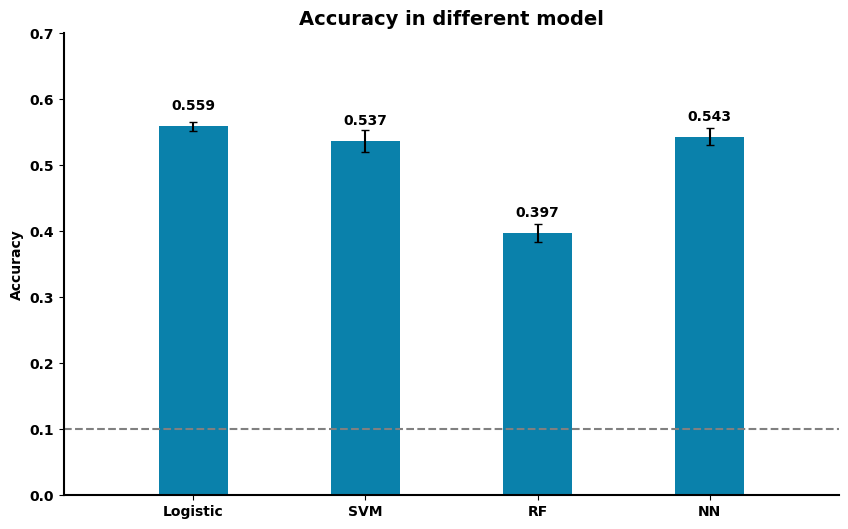

The matplotlib source for this figure: (Note: this script raises an exception after producing the figure.)

# model diff
import matplotlib.pyplot as plt
import numpy as np
from os.path import join as pjoin

main_path = '/nfs/m1/BrainImageNet/Analysis_results/'
out_path = pjoin(main_path, 'imagenet_decoding', 'results')

labels = ['Logistic', 'SVM', 'RF', 'NN']

rect_acc = [0.559, 0.537, 0.397, 0.543]
rect_std = [0.007, 0.017, 0.014, 0.013]

x_1 = 2*np.arange(len(rect_acc))
font_title = {'family': 'arial', 'weight': 'bold', 'size':14}
font_other = {'family': 'arial', 'weight': 'bold', 'size':10}

plt.figure(figsize=(10, 6))
plt.bar(x_1, rect_acc, color='#0A81AB')

plt.errorbar(x_1, rect_acc, rect_std, color='black', ls='none', capsize=3)

for x, y in zip(x_1, rect_acc):
    plt.text(x, y+0.02, y, font_other, ha='center', va='bottom')
# Add some text for labels, title and custom x-axis tick labels, etc.
ax = plt.gca()
ax.set_ylabel('Accuracy', font_other)
ax.set_title('Accuracy in different model', font_title)

plt.xticks(x_1, labels,
           fontproperties='arial', weight='bold', size=10)
plt.yticks(fontproperties='arial', weight='bold', size=10)

ax.spines['top'].set_visible(False)
ax.spines['right'].set_visible(False)
ax.spines['bottom'].set_linewidth(1.5)
ax.spines['left'].set_linewidth(1.5)

ax.set_ylim(0,0.7)

ax.set_xlim(-1.5,7.5)
plt.plot([-1.5,7.5], [0.1, 0.1], ls='--', color='gray', lw=1.5)

plt.savefig(pjoin(out_path, 'acc_model.jpg'))
plt.close()

#%% scale acc comparasion bar
import matplotlib.pyplot as plt
import numpy as np
from os.path import join as pjoin

main_path = '/nfs/m1/BrainImageNet/Analysis_results/'
out_path = pjoin(main_path, 'imagenet_decoding', 'results')

labels = ['M1', 'M2', 'M2+M1', 'No_scale']

rect_acc = [0.559, 0.457, 0.532, 0.414]
rect_std = [0.007, 0.011, 0.015, 0.015]

x_1 = 2*np.arange(len(rect_acc))
font_title = {'family': 'arial', 'weight': 'bold', 'size':14}
font_other = {'family': 'arial', 'weight': 'bold', 'size':10}

plt.figure(figsize=(10, 6))
plt.bar(x_1, rect_acc, color='#0A81AB')

plt.errorbar(x_1, rect_acc, rect_std, color='black', ls='none', capsize=3)

for x, y in zip(x_1, rect_acc):
    plt.text(x, y+0.02, y, font_other, ha='center', va='bottom')
# Add some text for labels, title and custom x-axis tick labels, etc.
ax = plt.gca()
ax.set_ylabel('Accuracy', font_other)
ax.set_title('Accuracy in different scale method', font_title)

plt.xticks(x_1, labels,
           fontproperties='arial', weight='bold', size=10)
plt.yticks(fontproperties='arial', weight='bold', size=10)

ax.spines['top'].set_visible(False)
ax.spines['right'].set_visible(False)
ax.spines['bottom'].set_linewidth(1.5)
ax.spines['left'].set_linewidth(1.5)

ax.set_ylim(0,0.7)

ax.set_xlim(-1.5,8)
plt.plot([-1.5,8], [0.1, 0.1], ls='--', color='gray', lw=1.5)

plt.savefig(pjoin(out_path, 'acc_scale.jpg'))
plt.close()



#%% roi diff
import matplotlib.pyplot as plt
import numpy as np
from os.path import join as pjoin

main_path = '/nfs/m1/BrainImageNet/Analysis_results/'
out_path = pjoin(main_path, 'imagenet_decoding', 'results')


labels = ['vis1', 'vis2', 'pmm', 'vmm', 'visual_all']

rect_acc = [0.233, 0.538, 0.278, 0.223, 0.557]
rect_std = [0.007, 0.016, 0.013, 0.015, 0.008]

x_1 = 2*np.arange(len(rect_acc))
font_title = {'family': 'arial', 'weight': 'bold', 'size':14}
font_other = {'family': 'arial', 'weight': 'bold', 'size':10}

plt.figure(figsize=(10, 6))
plt.bar(x_1, rect_acc, color='#0A81AB')

plt.errorbar(x_1, rect_acc, rect_std, color='black', ls='none', capsize=3)

for x, y in zip(x_1, rect_acc):
    plt.text(x, y+0.02, y, font_other, ha='center', va='bottom')
# Add some text for labels, title and custom x-axis tick labels, etc.
ax = plt.gca()
ax.set_ylabel('Accuracy', font_other)
ax.set_title('Accuracy in different ROIs', font_title)

plt.xticks(x_1, labels,
           fontproperties='arial', weight='bold', size=10)
plt.yticks(fontproperties='arial', weight='bold', size=10)

ax.spines['top'].set_visible(False)
ax.spines['right'].set_visible(False)
ax.spines['bottom'].set_linewidth(1.5)
ax.spines['left'].set_linewidth(1.5)

ax.set_ylim(0,0.7)

ax.set_xlim(-1.5,10)
plt.plot([-1.5,10], [0.1, 0.1], ls='--', color='gray', lw=1.5)

plt.savefig(pjoin(out_path, 'acc_roi.jpg'))
plt.close()


#%% cv diff

import matplotlib.pyplot as plt
import numpy as np
from os.path import join as pjoin

main_path = '/nfs/m1/BrainImageNet/Analysis_results/'
out_path = pjoin(main_path, 'imagenet_decoding', 'results')

labels = ['group_run', 'group_sess', 'sess1', 'sess2', 'sess3', 'sess4']
rect1_acc = [0.394, 0.383, 0.195, 0.272, 0.269, 0.291]
rect1_std = [0.012, 0.001, 0.001, 0.001, 0.001, 0.001]

rect2_acc = [0.559, 0.548, 0.306, 0.310, 0.378, 0.399]
rect2_std = [0.007, 0.001, 0.001, 0.001, 0.001, 0.001]

x_1 = 2.5*np.arange(len(rect1_acc))
x_2 = x_1 + 0.8
font_title = {'family': 'arial', 'weight': 'bold', 'size':14}
font_other = {'family': 'arial', 'weight': 'bold', 'size':10}

plt.figure(figsize=(10, 7))
plt.bar(x_1, rect1_acc, label='single_trial', color='#F54748')
plt.bar(x_2, rect2_acc, label='mean_pattern', color='#0A81AB')

plt.errorbar(x_1, rect1_acc, rect1_std, color='black', ls='none', capsize=3)
plt.errorbar(x_2, rect2_acc, rect2_std, color='black', ls='none', capsize=3)

for x, y, a, b in zip(x_1, rect1_acc, x_2, rect2_acc):
    plt.text(x, y+0.02, y, font_other, ha='center', va='bottom')
    plt.text(a, b+0.02, b, font_other, ha='center', va='bottom')
# Add some text for labels, title and custom x-axis tick labels, etc.
ax = plt.gca()
ax.set_ylabel('Accuracy', font_other)
ax.set_title('Accuracy in different CV method', font_title)

plt.xticks((x_1 + x_2)/2, labels,
           fontproperties='arial', weight='bold', size=10)
plt.yticks(fontproperties='arial', weight='bold', size=10)
plt.legend(prop=font_other, loc='best')

ax.spines['top'].set_visible(False)
ax.spines['right'].set_visible(False)
ax.spines['bottom'].set_linewidth(1.5)
ax.spines['left'].set_linewidth(1.5)

ax.set_ylim(0,0.7)

ax.set_xlim(-1.5,14)
plt.plot([-1.5,14], [0.1, 0.1], ls='--', color='gray', lw=1.5)

plt.savefig(pjoin(out_path, 'acc_cv.jpg'))
plt.close()


#%% acc mean pattern 
import matplotlib.pyplot as plt
import numpy as np
from os.path import join as pjoin

main_path = '/nfs/m1/BrainImageNet/Analysis_results/'
out_path = pjoin(main_path, 'imagenet_decoding', 'results')

labels = ['single trial', 'mean_pattern']
rect_acc = [0.394, 0.559]
rect_std = [0.012, 0.007]


x_1 = 1.5*np.arange(len(rect_acc))

font_title = {'family': 'arial', 'weight': 'bold', 'size':14}
font_other = {'family': 'arial', 'weight': 'bold', 'size':12}

plt.figure(figsize=(10, 7))
plt.bar(x_1, rect_acc, color='#0A81AB', width=0.6)
plt.errorbar(x_1, rect_acc, rect_std, color='black', ls='none', capsize=3)

for x, y in zip(x_1, rect_acc):
    plt.text(x, y+0.02, y, font_other, ha='center', va='bottom')
# Add some text for labels, title and custom x-axis tick labels, etc.
ax = plt.gca()
ax.set_ylabel('Accuracy', font_other)
ax.set_title('Accuracy in single trial and mean pattern', font_title)

plt.xticks(x_1, labels, fontproperties='arial', weight='bold', size=12)
plt.yticks(fontproperties='arial', weight='bold', size=12)

ax.spines['top'].set_visible(False)
ax.spines['right'].set_visible(False)
ax.spines['bottom'].set_linewidth(1.5)
ax.spines['left'].set_linewidth(1.5)

ax.set_ylim(0,0.7)

ax.set_xlim(-1,2.5)
plt.plot([-1, 2.5], [0.1, 0.1], ls='--', color='gray', lw=1.5)

plt.savefig(pjoin(out_path, 'acc_mean_pattern.jpg'))
plt.close()

#%% acc mean pattern 
import matplotlib.pyplot as plt
import numpy as np
from os.path import join as pjoin

main_path = '/nfs/m1/BrainImageNet/Analysis_results/'
out_path = pjoin(main_path, 'imagenet_decoding', 'results')

labels = ['single trial', 'mean_pattern']
rect_acc = [0.099, 0.098]
rect_std = [0.001, 0.001]


x_1 = 1.5*np.arange(len(rect_acc))

font_title = {'family': 'arial', 'weight': 'bold', 'size':14}
font_other = {'family': 'arial', 'weight': 'bold', 'size':12}

plt.figure(figsize=(10, 7))
plt.bar(x_1, rect_acc, color='#0A81AB', width=0.6)
plt.errorbar(x_1, rect_acc, rect_std, color='black', ls='none', capsize=3)

for x, y in zip(x_1, rect_acc):
    plt.text(x, y+0.02, y, font_other, ha='center', va='bottom')
# Add some text for labels, title and custom x-axis tick labels, etc.
ax = plt.gca()
ax.set_ylabel('Accuracy', font_other)
ax.set_title('Accuracy using Lasso', font_title)

plt.xticks(x_1, labels, fontproperties='arial', weight='bold', size=12)
plt.yticks(fontproperties='arial', weight='bold', size=12)

ax.spines['top'].set_visible(False)
ax.spines['right'].set_visible(False)
ax.spines['bottom'].set_linewidth(1.5)
ax.spines['left'].set_linewidth(1.5)

ax.set_ylim(0,0.3)

ax.set_xlim(-1,2.5)
plt.plot([-1, 2.5], [0.1, 0.1], ls='--', color='gray', lw=1.5)

plt.savefig(pjoin(out_path, 'acc_lasso.jpg'))
plt.close()

#%% num prior acc comparasion bar
import matplotlib.pyplot as plt
import numpy as np
from os.path import join as pjoin

main_path = '/nfs/m1/BrainImageNet/Analysis_results/'
out_path = pjoin(main_path, 'imagenet_decoding', 'results')

labels = ['sub-02', 'sub-03']
rect1_acc = [0.337, 0.488]
rect1_std = [0.004, 0.009]

rect2_acc = [0.397, 0.594]
rect2_std = [0.005, 0.010]

x_1 = 2.5*np.arange(len(rect1_acc))
x_2 = x_1 + 0.8
font_title = {'family': 'arial', 'weight': 'bold', 'size':14}
font_other = {'family': 'arial', 'weight': 'bold', 'size':10}

plt.figure(figsize=(10, 7))
plt.bar(x_1, rect1_acc, label='single_trial', color='#F54748')
plt.bar(x_2, rect2_acc, label='mean_pattern', color='#0A81AB')

plt.errorbar(x_1, rect1_acc, rect1_std, color='black', ls='none', capsize=3)
plt.errorbar(x_2, rect2_acc, rect2_std, color='black', ls='none', capsize=3)

for x, y, a, b in zip(x_1, rect1_acc, x_2, rect2_acc):
    plt.text(x, y+0.02, y, font_other, ha='center', va='bottom')
    plt.text(a, b+0.02, b, font_other, ha='center', va='bottom')
# Add some text for labels, title and custom x-axis tick labels, etc.
ax = plt.gca()
ax.set_ylabel('Accuracy', font_other)
ax.set_title('Accuracy using whole brain', font_title)

plt.xticks((x_1 + x_2)/2, labels,
           fontproperties='arial', weight='bold', size=10)
plt.yticks(fontproperties='arial', weight='bold', size=10)
plt.legend(prop=font_other, loc='best')

ax.spines['top'].set_visible(False)
ax.spines['right'].set_visible(False)
ax.spines['bottom'].set_linewidth(1.5)
ax.spines['left'].set_linewidth(1.5)

ax.set_ylim(0,0.7)

ax.set_xlim(-1.5,5)
plt.plot([-1.5,5], [0.1, 0.1], ls='--', color='gray', lw=1.5)

plt.savefig(pjoin(out_path, 'acc_whole_brain.jpg'))
plt.close()


#%% roi diff

import matplotlib.pyplot as plt
import numpy as np
from os.path import join as pjoin

main_path = '/nfs/m1/BrainImageNet/Analysis_results/'
out_path = pjoin(main_path, 'imagenet_decoding', 'results')

labels = ['V1','V2','V3','V4','V8', 'FFC','VVC']
rect1_acc = [0.194, 0.176, 0.215, 0.239, 0.261, 0.289, 0.307]
rect1_std = [0.011, 0.009, 0.015, 0.015, 0.009, 0.010, 0.012]

rect2_acc = [0.179, 0.198, 0.286, 0.475, 0.298, 0.400, 0.352, ]
rect2_std = [0.010, 0.011, 0.015, 0.011, 0.008, 0.011, 0.011, ]

x_1 = 2.5*np.arange(len(rect1_acc))
x_2 = x_1 + 0.8
font_title = {'family': 'arial', 'weight': 'bold', 'size':14}
font_other = {'family': 'arial', 'weight': 'bold', 'size':8}

plt.figure(figsize=(10, 7))
plt.bar(x_1, rect1_acc, label='sub-02', color='#F54748')
plt.bar(x_2, rect2_acc, label='sub-03', color='#0A81AB')

plt.errorbar(x_1, rect1_acc, rect1_std, color='black', ls='none', capsize=3)
plt.errorbar(x_2, rect2_acc, rect2_std, color='black', ls='none', capsize=3)

for x, y, a, b in zip(x_1, rect1_acc, x_2, rect2_acc):
    plt.text(x, y+0.02, y, font_other, ha='center', va='bottom')
    plt.text(a, b+0.02, b, font_other, ha='center', va='bottom')
# Add some text for labels, title and custom x-axis tick labels, etc.
ax = plt.gca()
ax.set_ylabel('Accuracy', font_title)
ax.set_title('Accuracy in different ROI', font_title)

plt.xticks((x_1 + x_2)/2, labels,
           fontproperties='arial', weight='bold', size=10)
plt.yticks(fontproperties='arial', weight='bold', size=10)
plt.legend(prop=font_other, loc='best')

ax.spines['top'].set_visible(False)
ax.spines['right'].set_visible(False)
ax.spines['bottom'].set_linewidth(1.5)
ax.spines['left'].set_linewidth(1.5)

ax.set_ylim(0,0.6)

ax.set_xlim(-1.5,17)
plt.plot([-1.5,17], [0.1, 0.1], ls='--', color='gray', lw=1.5)

plt.savefig(pjoin(out_path, 'acc_roi.jpg'))
plt.close()

#%% denoised diff
# including beta & tvalue, denoised, wm

import matplotlib.pyplot as plt
import numpy as np
from os.path import join as pjoin

main_path = '/nfs/m1/BrainImageNet/Analysis_results/'
out_path = pjoin(main_path, 'imagenet_decoding', 'results')

labels = ['beta', 'tvalue', 'beta-denoised','beta-denoised-wm','tvalue-denoised-wm' ]
rect1_acc = [0.358, 0.364, 0.299, 0.314, 0.315]
rect1_std = [0.006, 0.005, 0.007, 0.004, 0.007]

rect2_acc = [0.572, 0.575, 0.508, 0.506, 0.519]
rect2_std = [0.009, 0.008, 0.007, 0.011, 0.011]

x_1 = 3.5*np.arange(len(rect1_acc))
x_2 = x_1 + 0.8
font_title = {'family': 'arial', 'weight': 'bold', 'size':14}
font_other = {'family': 'arial', 'weight': 'bold', 'size':8}

plt.figure(figsize=(10, 7))
plt.bar(x_1, rect1_acc, label='single-trial', color='#F54748')
plt.bar(x_2, rect2_acc, label='mean-pattern', color='#0A81AB')

plt.errorbar(x_1, rect1_acc, rect1_std, color='black', ls='none', capsize=3)
plt.errorbar(x_2, rect2_acc, rect2_std, color='black', ls='none', capsize=3)

for x, y, a, b in zip(x_1, rect1_acc, x_2, rect2_acc):
    plt.text(x, y+0.01, y, font_other, ha='center', va='bottom')
    plt.text(a, b+0.01, b, font_other, ha='center', va='bottom')
# Add some text for labels, title and custom x-axis tick labels, etc.
ax = plt.gca()
ax.set_ylabel('Accuracy', font_title)
ax.set_title('Accuracy in different response estimate', font_title)

plt.xticks((x_1 + x_2)/2, labels,
           fontproperties='arial', weight='bold', size=10)
plt.yticks(fontproperties='arial', weight='bold', size=10)
plt.legend(prop=font_other, loc='best')

ax.spines['top'].set_visible(False)
ax.spines['right'].set_visible(False)
ax.spines['bottom'].set_linewidth(1.5)
ax.spines['left'].set_linewidth(1.5)

ax.set_ylim(0,0.7)

ax.set_xlim(-1.5,16)
plt.plot([-1.5,16], [0.1, 0.1], ls='--', color='gray', lw=1.5)

plt.savefig(pjoin(out_path, 'acc_denoised.jpg'))
plt.close()

#%% model diff
# LDA and logistic

import matplotlib.pyplot as plt
import numpy as np
from os.path import join as pjoin

main_path = '/nfs/m1/BrainImageNet/Analysis_results/'
out_path = pjoin(main_path, 'imagenet_decoding', 'results')

labels = ['Logistic','LDA', 'SVM']
rect1_acc = [0.488, 0.523, 0.499]
rect1_std = [0.009, 0.017, 0.011]

rect2_acc = [0.594, 0.615, 0.594]
rect2_std = [0.010, 0.010, 0.010]


x_1 = 3*np.arange(len(rect1_acc))
x_2 = x_1 + 0.8
font_title = {'family': 'arial', 'weight': 'bold', 'size':14}
font_other = {'family': 'arial', 'weight': 'bold', 'size':8}

plt.figure(figsize=(10, 7))
plt.bar(x_1, rect1_acc, label='sub-02', color='#F54748')
plt.bar(x_2, rect2_acc, label='sub-03', color='#0A81AB')

plt.errorbar(x_1, rect1_acc, rect1_std, color='black', ls='none', capsize=3)
plt.errorbar(x_2, rect2_acc, rect2_std, color='black', ls='none', capsize=3)

for x, y, a, b in zip(x_1, rect1_acc, x_2, rect2_acc):
    plt.text(x, y+0.01, y, font_other, ha='center', va='bottom')
    plt.text(a, b+0.01, b, font_other, ha='center', va='bottom')
# Add some text for labels, title and custom x-axis tick labels, etc.
ax = plt.gca()
ax.set_ylabel('Accuracy', font_title)
ax.set_title('Accuracy in different model', font_title)

plt.xticks((x_1 + x_2)/2, labels,
           fontproperties='arial', weight='bold', size=12)
plt.yticks(fontproperties='arial', weight='bold', size=12)
plt.legend(prop=font_other, loc='best')

ax.spines['top'].set_visible(False)
ax.spines['right'].set_visible(False)
ax.spines['bottom'].set_linewidth(1.5)
ax.spines['left'].set_linewidth(1.5)

ax.set_ylim(0,0.7)

ax.set_xlim(-1.5,8)
plt.plot([-1.5,8], [0.1, 0.1], ls='--', color='gray', lw=1.5)

plt.savefig(pjoin(out_path, 'acc_model2.jpg'))
plt.close()


#%% highly responsive
import matplotlib.pyplot as plt
import numpy as np
from os.path import join as pjoin

main_path = '/nfs/m1/BrainImageNet/Analysis_results/'
out_path = pjoin(main_path, 'imagenet_decoding', 'results')

labels = ['active', 'discrim', 'stability']
rect1_acc = [0.390, 0.469, 0.606]
rect1_std = [0.009, 0.014, 0.006]

rect2_acc = [0.523, 0.615, 0.652]
rect2_std = [0.017, 0.010, 0.006]

x_1 = 2.5*np.arange(len(rect1_acc))
x_2 = x_1 + 0.8
font_title = {'family': 'arial', 'weight': 'bold', 'size':14}
font_other = {'family': 'arial', 'weight': 'bold', 'size':10}

plt.figure(figsize=(10, 7))
plt.bar(x_1, rect1_acc, label='sub-02', color='#F54748')
plt.bar(x_2, rect2_acc, label='sub-03', color='#0A81AB')

plt.errorbar(x_1, rect1_acc, rect1_std, color='black', ls='none', capsize=3)
plt.errorbar(x_2, rect2_acc, rect2_std, color='black', ls='none', capsize=3)

for x, y, a, b in zip(x_1, rect1_acc, x_2, rect2_acc):
    plt.text(x, y+0.02, y, font_other, ha='center', va='bottom')
    plt.text(a, b+0.02, b, font_other, ha='center', va='bottom')
# Add some text for labels, title and custom x-axis tick labels, etc.
ax = plt.gca()
ax.set_ylabel('Accuracy', font_other)
ax.set_title('Accuracy in different voxel selection method', font_title)

plt.xticks((x_1 + x_2)/2, labels,
           fontproperties='arial', weight='bold', size=10)
plt.yticks(fontproperties='arial', weight='bold', size=10)
plt.legend(prop=font_other, loc='best')

ax.spines['top'].set_visible(False)
ax.spines['right'].set_visible(False)
ax.spines['bottom'].set_linewidth(1.5)
ax.spines['left'].set_linewidth(1.5)

ax.set_ylim(0,0.7)

ax.set_xlim(-1.5,7)
plt.plot([-1.5,7], [0.1, 0.1], ls='--', color='gray', lw=1.5)

plt.savefig(pjoin(out_path, 'acc_voxel_selection.jpg'))
plt.close()

#%% binary classification in different mean times

import matplotlib.pyplot as plt
import numpy as np
from os.path import join as pjoin

main_path = '/nfs/m1/BrainImageNet/Analysis_results/'
out_path = pjoin(main_path, 'imagenet_decoding', 'results')

labels = ['single_trial','mean_2','mean_3','mean_4',
          'mean_5','mean_6','mean_7','mean_8']
rect1_acc = [0.771, 0.778, 0.858, 0.890, 0.921, 0.925, 0.949, 0.950]
rect1_std = [0.002, 0.003, 0.004, 0.003, 0.004, 0.006, 0.005, 0.007]

rect2_acc = [0.799, 0.797, 0.882, 0.906, 0.936, 0.951, 0.966, 0.975]
rect2_std = [0.002, 0.003, 0.004, 0.003, 0.003, 0.004, 0.006, 0.001]

x_1 = 3*np.arange(len(rect1_acc))
x_2 = x_1 + 0.8
font_title = {'family': 'arial', 'weight': 'bold', 'size':20}
font_other = {'family': 'arial', 'weight': 'bold', 'size':8}
font_legend = {'family': 'arial', 'weight': 'bold', 'size':14}

plt.figure(figsize=(15, 10))

plt.bar(x_1, rect1_acc, label='sub-02', color='#F54748')
plt.bar(x_2, rect2_acc, label='sub-03', color='#0A81AB')

plt.errorbar(x_1, rect1_acc, rect1_std, color='black', ls='none', capsize=3)
plt.errorbar(x_2, rect2_acc, rect2_std, color='black', ls='none', capsize=3)

for x, y, a, b in zip(x_1, rect1_acc, x_2, rect2_acc):
    plt.text(x, y+0.008, y, font_other, ha='center', va='bottom')
    plt.text(a, b+0.008, b, font_other, ha='center', va='bottom')
# Add some text for labels, title and custom x-axis tick labels, etc.
ax = plt.gca()
ax.set_ylabel('Accuracy', font_title)
ax.set_title('Accuracy of different mean times in binary classification', font_title)

plt.xticks((x_1 + x_2)/2, labels,
           fontproperties='arial', weight='bold', size=14)
plt.yticks(fontproperties='arial', weight='bold', size=14)

ax.spines['top'].set_visible(False)
ax.spines['right'].set_visible(False)
ax.spines['bottom'].set_linewidth(1.5)
ax.spines['left'].set_linewidth(1.5)
ax.set_ylim(0.5,1)
ax.set_xlim(-2,24)

## make twin axes
ax2 = ax.twinx()
test_sample = [288, 144, 96, 72, 57, 48, 41, 36]
ax2.plot((x_1 + x_2)/2, test_sample, ls='--', marker='o', color='#002651',
         label='n_sample in test set',)

ax2.spines['top'].set_visible(False)
ax2.spines['right'].set_linewidth(1.5)
ax2.set_yticklabels(labels=np.linspace(0,300,7, dtype=int), fontdict=font_legend)
ax2.set_ylabel('Num', font_title, )

# merge legend in differnet axes
lines, labels = ax.get_legend_handles_labels()
lines2, labels2 = ax2.get_legend_handles_labels()
ax2.legend(lines+lines2, labels+labels2, loc='upper left', 
           bbox_to_anchor=(0.01, 0.93), prop=font_legend)

plt.savefig(pjoin(out_path, 'acc_binary.jpg'))
plt.close()

#%% 10 subject decoding result
import matplotlib.pyplot as plt
import numpy as np
from os.path import join as pjoin

main_path = '/nfs/m1/BrainImageNet/Analysis_results/'
out_path = pjoin(main_path, 'imagenet_decoding', 'results')

labels = ['sub-01', 'sub-02', 'sub-03', 'sub-04', 'sub-05', 'sub-06', 'sub-08', 'sub-09', 'sub-10']
rect_acc = [0.601, 0.606, 0.652, 0.712, 0.654, 0.582, 0.673, 0.555, 0.544,]
rect_std = [0.005, 0.006, 0.006, 0.008, 0.007, 0.010, 0.006, 0.009, 0.010,]


x_1 = 1.5*np.arange(len(rect_acc))

font_title = {'family': 'arial', 'weight': 'bold', 'size':16}
font_other = {'family': 'arial', 'weight': 'bold', 'size':12}
font_text = {'family': 'arial', 'weight': 'bold', 'size':10}

plt.figure(figsize=(10, 7))
plt.bar(x_1, rect_acc, color='#0A81AB', width=0.6)
plt.errorbar(x_1, rect_acc, rect_std, color='black', ls='none', capsize=3)

for x, y in zip(x_1, rect_acc):
    plt.text(x, y+0.02, y, font_text, ha='center', va='bottom')
# Add some text for labels, title and custom x-axis tick labels, etc.
ax = plt.gca()
ax.set_ylabel('Accuracy', font_other)
ax.set_title('Accuracy within subject', font_title)

plt.xticks(x_1, labels, fontproperties='arial', weight='bold', size=12)
plt.yticks(fontproperties='arial', weight='bold', size=12)

ax.spines['top'].set_visible(False)
ax.spines['right'].set_visible(False)
ax.spines['bottom'].set_linewidth(1.5)
ax.spines['left'].set_linewidth(1.5)

ax.set_ylim(0,0.8)

ax.set_xlim(-1, 13)
plt.plot([-1, 13], [0.1, 0.1], ls='--', color='gray', lw=1.5)

plt.savefig(pjoin(out_path, 'acc_within_sub.jpg'))
plt.close()

#%% 10 sub decoding result asscioate with cv method
import matplotlib.pyplot as plt
import numpy as np
from os.path import join as pjoin

main_path = '/nfs/m1/BrainImageNet/Analysis_results/'
out_path = pjoin(main_path, 'imagenet_decoding', 'results')

labels = ['group_run', 'group_sess', 'group_sub']
rect1_acc = [0.279, 0.280, 0.242]
rect1_std = [0.001, 0.002, 0.001]

rect2_acc = [0.449, 0.887, 0.922]
rect2_std = [0.003, 0.012, 0.001]

x_1 = 2.5*np.arange(len(rect1_acc))
x_2 = x_1 + 0.8
font_title = {'family': 'arial', 'weight': 'bold', 'size':14}
font_other = {'family': 'arial', 'weight': 'bold', 'size':10}

plt.figure(figsize=(10, 7))
plt.bar(x_1, rect1_acc, label='single_trial', color='#F54748')
plt.bar(x_2, rect2_acc, label='mean_pattern', color='#0A81AB')

plt.errorbar(x_1, rect1_acc, rect1_std, color='black', ls='none', capsize=3)
plt.errorbar(x_2, rect2_acc, rect2_std, color='black', ls='none', capsize=3)

for x, y, a, b in zip(x_1, rect1_acc, x_2, rect2_acc):
    plt.text(x, y+0.015, y, font_other, ha='center', va='bottom')
    plt.text(a, b+0.015, b, font_other, ha='center', va='bottom')
# Add some text for labels, title and custom x-axis tick labels, etc.
ax = plt.gca()
ax.set_ylabel('Accuracy', font_other)
ax.set_title('Accuracy across subject using different cv', font_title)

plt.xticks((x_1 + x_2)/2, labels,
           fontproperties='arial', weight='bold', size=10)
plt.yticks(fontproperties='arial', weight='bold', size=10)
plt.legend(prop=font_other, loc='best')

ax.spines['top'].set_visible(False)
ax.spines['right'].set_visible(False)
ax.spines['bottom'].set_linewidth(1.5)
ax.spines['left'].set_linewidth(1.5)

ax.set_ylim(0,1.0)

ax.set_xlim(-1.5,7)
plt.plot([-1.5,7], [0.1, 0.1], ls='--', color='gray', lw=1.5)

plt.savefig(pjoin(out_path, 'acc_across_cv.jpg'))
plt.close()

